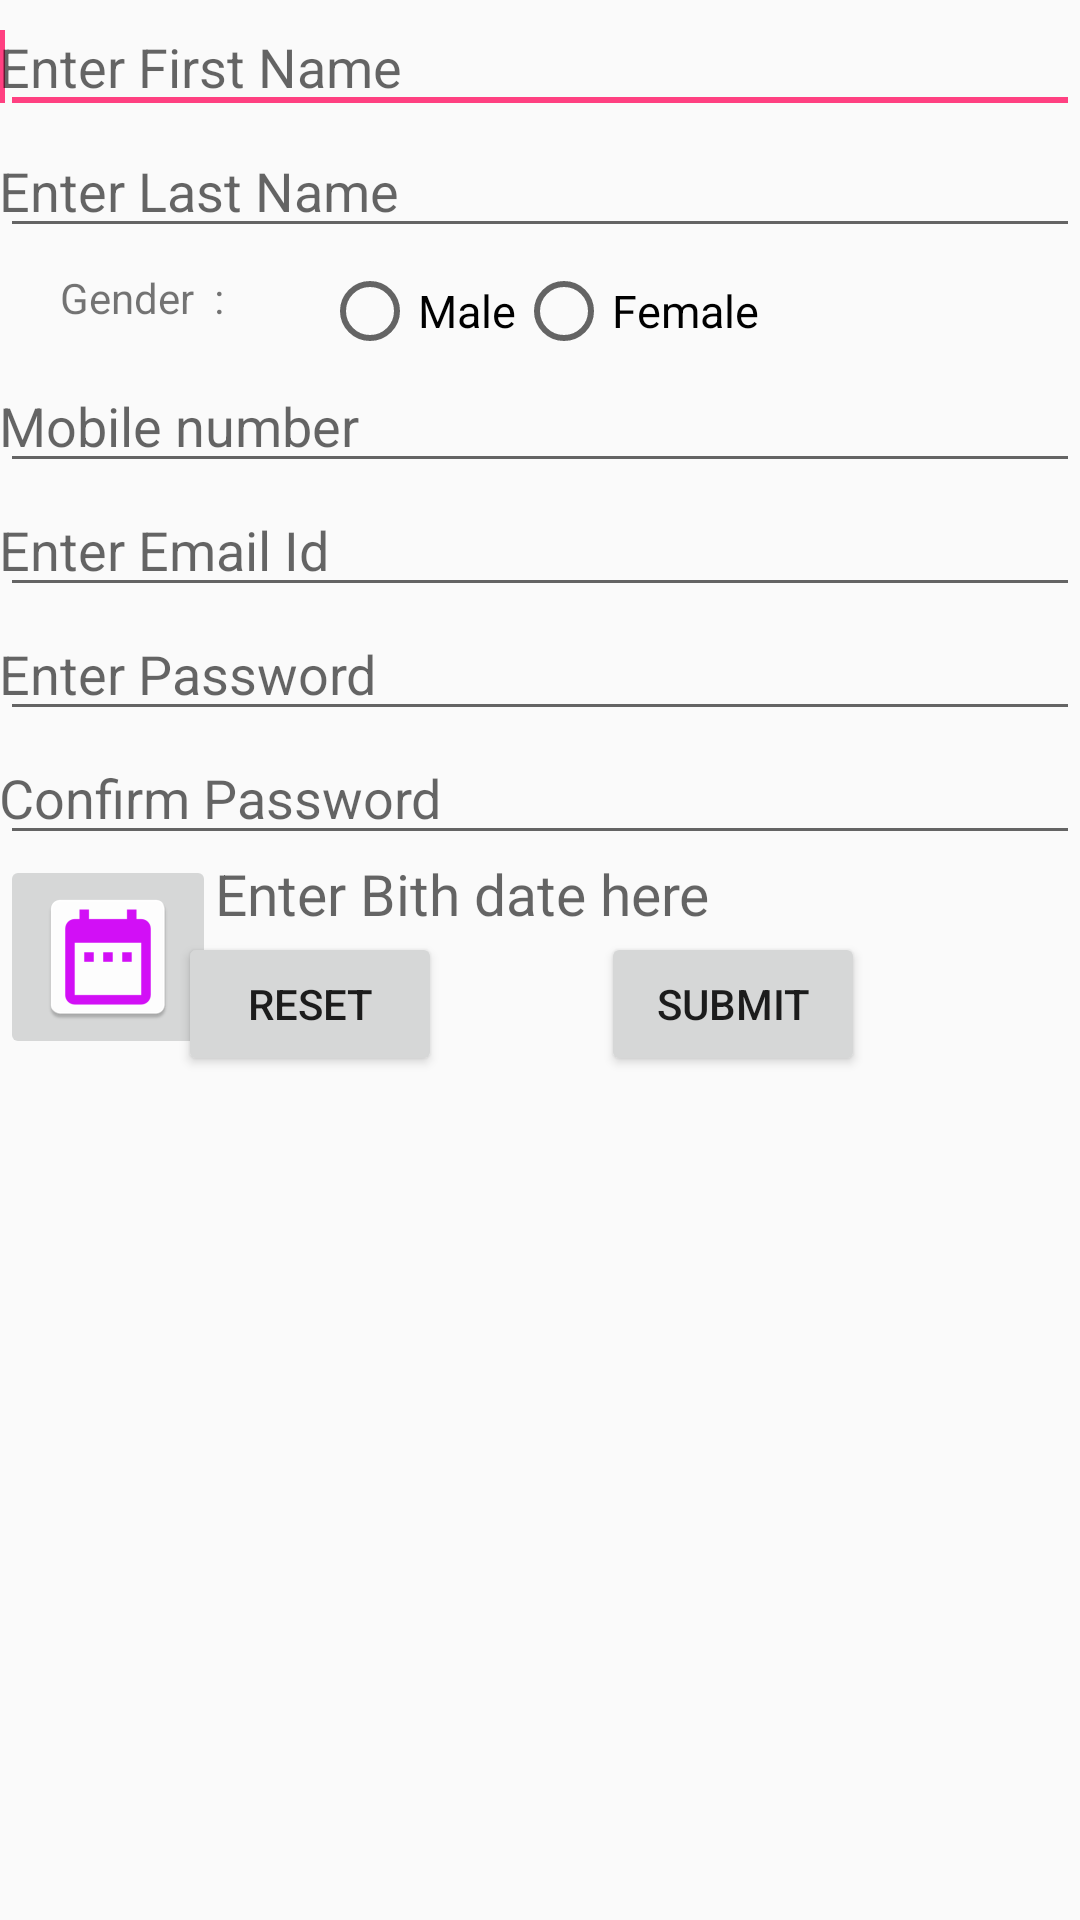

Write the Android layout XML for this screen, with the resource values it uses.
<!-- AndroidManifest.xml: application theme AppTheme -->
<!-- res/layout/signup_activity.xml -->
<?xml version="1.0" encoding="utf-8"?>
<ScrollView xmlns:android="http://schemas.android.com/apk/res/android"
    xmlns:tools="http://schemas.android.com/tools"
    android:layout_width="match_parent"
    android:layout_height="match_parent"
    xmlns:app="http://schemas.android.com/apk/res-auto">
<android.support.constraint.ConstraintLayout
    android:layout_width="match_parent"
    android:layout_height="match_parent">

    <EditText

        android:layout_width="0dp"
        android:layout_height="wrap_content"
        android:hint="@string/firstname"
        android:id="@+id/first_name"
        android:padding="@dimen/twenty"
        app:layout_constraintRight_toRightOf="parent"
        app:layout_constraintLeft_toLeftOf="parent"
        app:layout_constraintTop_toTopOf="parent"
         />
    <EditText
        android:layout_width="0dp"
        android:layout_height="wrap_content"
        android:hint="@string/lastname"
        android:id="@+id/lastname"
        android:padding="@dimen/twenty"
        app:layout_constraintRight_toRightOf="parent"
        app:layout_constraintLeft_toLeftOf="parent"
        app:layout_constraintTop_toBottomOf="@+id/first_name"
         />
    <TextView
        android:layout_width="wrap_content"
        android:layout_height="wrap_content"
        android:text="Gender  :"
        android:textSize="@dimen/twenty"
        android:id="@+id/gender"
        app:layout_constraintTop_toBottomOf="@id/lastname"
        app:layout_constraintLeft_toLeftOf="parent"
        android:layout_marginLeft="20dp"
        android:layout_marginTop="7dp" />
    <RadioGroup
        android:layout_width="wrap_content"
        android:layout_height="wrap_content"
        android:id="@+id/radiogp"
        app:layout_constraintTop_toBottomOf="@id/lastname"
        app:layout_constraintLeft_toLeftOf="parent"
        app:layout_constraintRight_toRightOf="parent"
        android:layout_marginTop="5dp"
        android:orientation="horizontal">
        <RadioButton
            android:layout_width="wrap_content"
            android:layout_height="wrap_content"
            android:text="Male"
            android:id="@+id/male"
            android:checked="false"
            android:textSize="15sp"
            android:onClick="radiobtnclick"/>
        <RadioButton
            android:layout_width="wrap_content"
            android:layout_height="wrap_content"
            android:text="Female"
            android:checked="false"
            android:id="@+id/female"
            android:textSize="15sp"
            android:onClick="radiobtnclick"/>
    </RadioGroup>
    <EditText
        android:layout_width="0dp"
        android:layout_height="wrap_content"
        android:hint="Mobile number"
        android:padding="@dimen/twenty"
        android:inputType="phone"
        android:id="@+id/mobileno"
        app:layout_constraintRight_toRightOf="parent"
        app:layout_constraintLeft_toLeftOf="parent"
        app:layout_constraintTop_toBottomOf="@+id/radiogp"/>
    <EditText
        android:layout_width="0dp"
        android:id="@+id/emailid"
        android:padding="@dimen/twenty"
        android:layout_height="wrap_content"
        app:layout_constraintRight_toRightOf="parent"
        app:layout_constraintLeft_toLeftOf="parent"
        app:layout_constraintTop_toBottomOf="@id/mobileno"
        android:hint="@string/enteremail"
        android:inputType="textEmailAddress"
        />
    <EditText
        android:layout_width="0dp"
        android:layout_height="wrap_content"
        android:inputType="textPassword"
        android:padding="@dimen/twenty"
        app:layout_constraintRight_toRightOf="parent"
        app:layout_constraintLeft_toLeftOf="parent"
        app:layout_constraintTop_toBottomOf="@id/emailid"
        android:id="@+id/password"
        android:hint="@string/enter_password"/>
     <EditText
        android:layout_width="0dp"
        android:padding="@dimen/twenty"
        android:layout_height="wrap_content"
        android:inputType="textPassword"
        app:layout_constraintRight_toRightOf="parent"
        app:layout_constraintLeft_toLeftOf="parent"
        app:layout_constraintTop_toBottomOf="@id/password"
        android:id="@+id/confirm_password"
        android:hint="@string/confirm_password"/>
    <requestFocus/>
    <ImageButton
        android:layout_width="wrap_content"
        android:layout_height="wrap_content"
        android:id="@+id/date_button"
        android:autofillHints="Click here to Enter Birthdate"
        android:src="@mipmap/date_picker"
        app:layout_constraintTop_toBottomOf="@id/confirm_password"
        app:layout_constraintLeft_toLeftOf="parent"
         />

    <TextView
        android:id="@+id/enterbirthdate"
        android:layout_width="0dp"
        android:layout_height="wrap_content"
        android:hint="@string/enter_bith_date_here"
        android:inputType="date"
        android:padding="@dimen/twenty"
        android:textSize="19sp"
        app:layout_constraintLeft_toRightOf="@+id/date_button"
        app:layout_constraintRight_toRightOf="parent"
        app:layout_constraintTop_toBottomOf="@+id/confirm_password" />
    <Button
        android:layout_width="wrap_content"
        android:layout_height="wrap_content"
        android:text="Submit"
        android:padding="@dimen/twenty"
        android:id="@+id/submit_button"
        android:layout_marginTop="@dimen/ten"
        app:layout_constraintTop_toBottomOf="@id/enterbirthdate"
        app:layout_constraintRight_toRightOf="parent"
        app:layout_constraintLeft_toLeftOf="parent"
        app:layout_constraintHorizontal_bias="0.736" />
    <Button
        android:layout_width="wrap_content"
        android:layout_height="wrap_content"
        app:layout_constraintRight_toLeftOf="@id/submit_button"
        app:layout_constraintTop_toBottomOf="@id/enterbirthdate"
        android:text="Reset"
        android:id="@+id/reset_button"
        android:padding="@dimen/twenty"
        android:layout_marginTop="@dimen/ten"
        android:layout_marginRight="53dp" />
    <TextView
        android:layout_width="0dp"
        android:layout_height="wrap_content"
        app:layout_constraintTop_toBottomOf="@id/password"
        android:id="@+id/iamid"
        android:textSize="15sp"
        android:layout_marginLeft="5dp"
        android:textColor="@color/error"
        app:layout_constraintLeft_toLeftOf="parent"
        app:layout_constraintRight_toRightOf="parent"/>


</android.support.constraint.ConstraintLayout>
</ScrollView>
<!-- resources referenced by this layout -->
<resources>
  <color name="error">#f40e0e</color>
  <!-- mipmap date_picker: png bitmap (mipmap-hdpi, 1057 bytes) -->
  <string name="confirm_password">Confirm Password</string>
  <string name="enter_bith_date_here">Enter Bith date here</string>
  <string name="enter_password">Enter Password</string>
  <string name="enteremail">Enter Email Id</string>
  <string name="firstname">Enter First Name</string>
  <string name="lastname">Enter Last Name</string>
  <style name="AppTheme" parent="Theme.AppCompat.Light.DarkActionBar">
          
          <item name="windowNoTitle">true</item>
          <item name="windowActionBar">false</item>
          <item name="colorPrimary">@color/colorPrimary</item>
          <item name="colorPrimaryDark">@color/colorPrimaryDark</item>
          <item name="colorAccent">@color/colorAccent</item>
      </style>
  <color name="colorPrimary">#3F51B5</color>
  <color name="colorPrimaryDark">#303F9F</color>
  <color name="colorAccent">#FF4081</color>
</resources>
